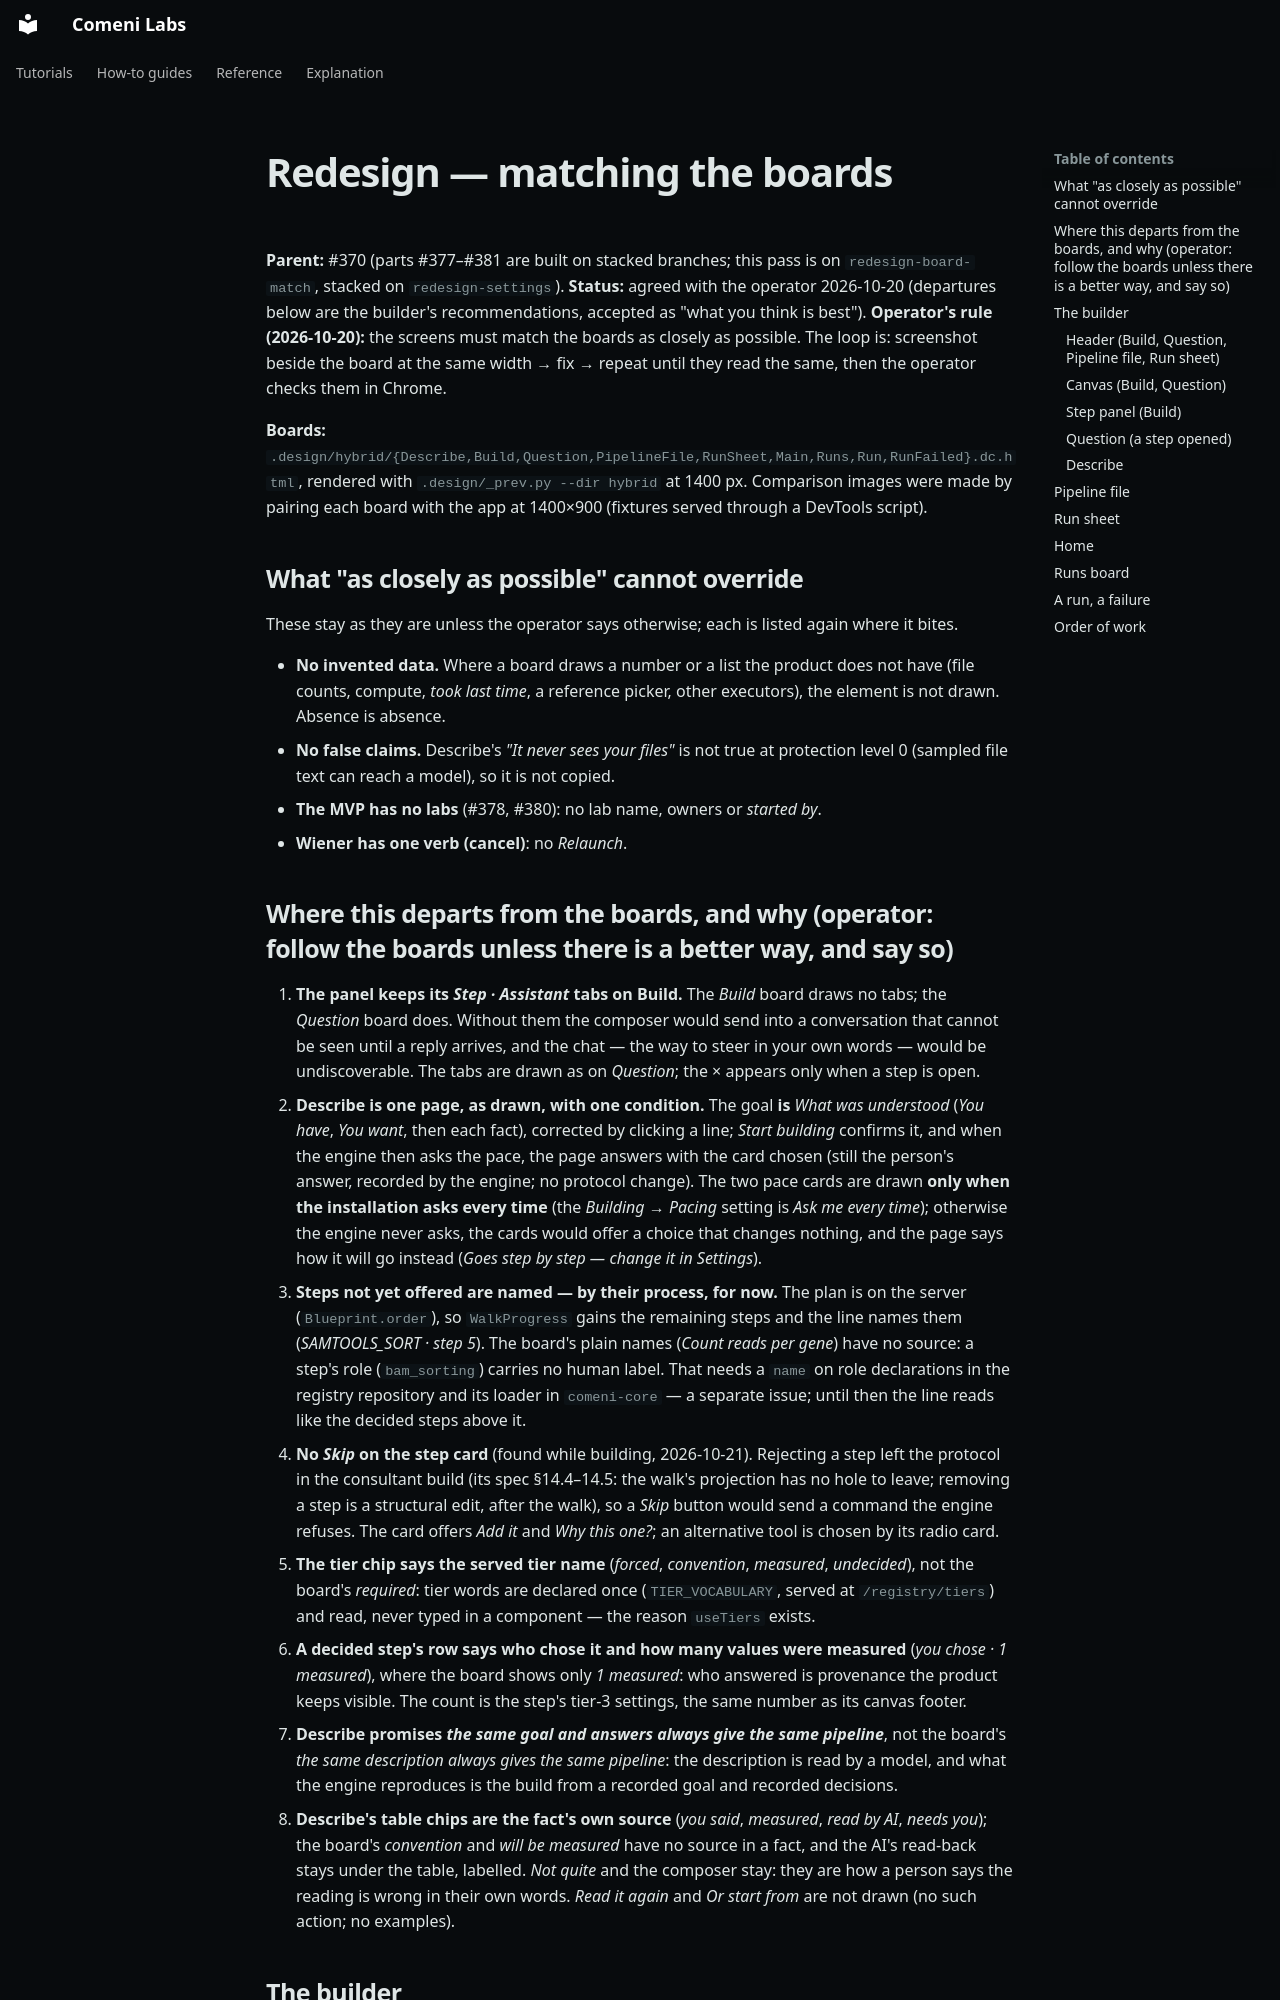

repository: comeni-project/Comeni-Labs · page: superpowers/specs/2026-10-20-redesign-board-match-design/index.html · generator: mkdocs

# Redesign — matching the boards

**Parent:** #370 (parts #377–#381 are built on stacked branches; this pass is on
`redesign-board-match`, stacked on `redesign-settings`). **Status:** agreed with the operator 2026-10-20 (departures below are the builder's recommendations, accepted as "what you think is best").
**Operator's rule (2026-10-20):** the screens must match the boards as closely as possible.
The loop is: screenshot beside the board at the same width → fix → repeat until they read the
same, then the operator checks them in Chrome.

**Boards:** `.design/hybrid/{Describe,Build,Question,PipelineFile,RunSheet,Main,Runs,Run,RunFailed}.dc.html`,
rendered with `.design/_prev.py --dir hybrid` at 1400 px. Comparison images were made by pairing
each board with the app at 1400×900 (fixtures served through a DevTools script).

## What "as closely as possible" cannot override

These stay as they are unless the operator says otherwise; each is listed again where it bites.

- **No invented data.** Where a board draws a number or a list the product does not have
  (file counts, compute, *took last time*, a reference picker, other executors), the element is
  not drawn. Absence is absence.
- **No false claims.** Describe's *"It never sees your files"* is not true at protection level 0
  (sampled file text can reach a model), so it is not copied.
- **The MVP has no labs** (#378, #380): no lab name, owners or *started by*.
- **Wiener has one verb (cancel)**: no *Relaunch*.
